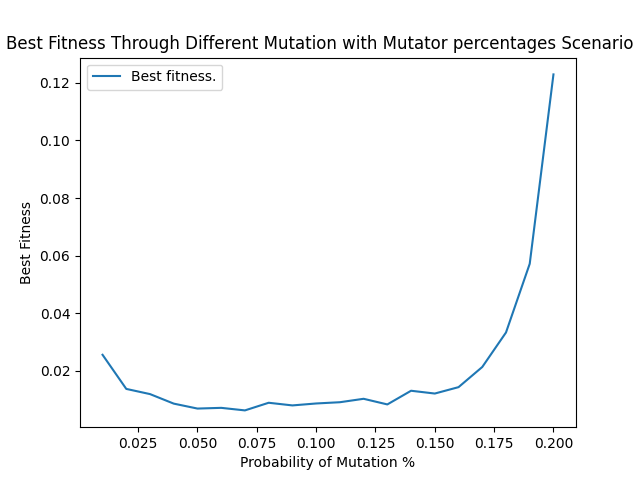

The data file committed next to this chart (first rows):
0.01, 0.025557530153454227
0.02, 0.0137
0.03, 0.0119
0.04, 0.008593
0.05, 0.006876
0.06, 0.007125
0.07, 0.006239
0.08, 0.008892
0.09, 0.00797
0.10, 0.008644
0.11, 0.009078
0.12, 0.01027
0.13, 0.008313
0.14, 0.01306
0.15, 0.01209
0.16, 0.01431
0.17, 0.02132
0.18, 0.0333
0.19, 0.05716
0.20, 0.1229
